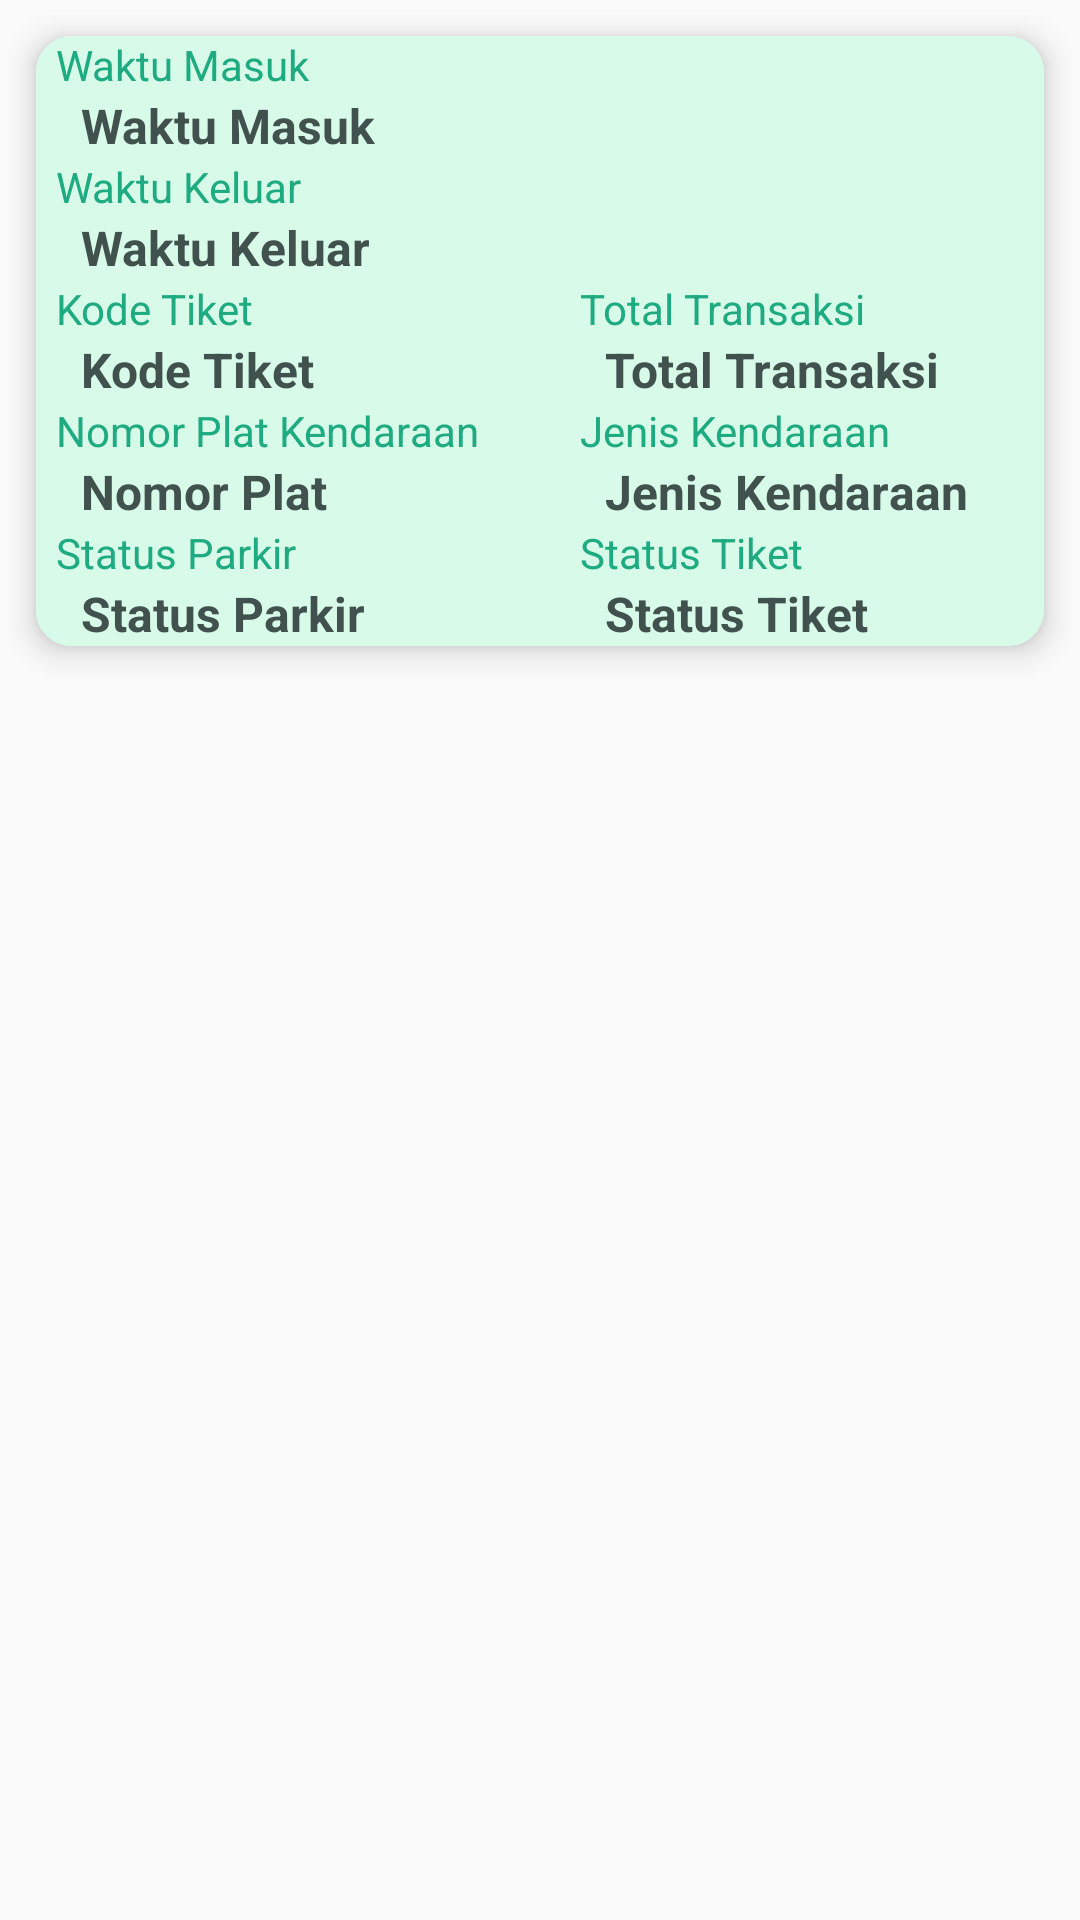

The Android layout XML behind this screen, and the referenced resources:
<!-- AndroidManifest.xml: application theme AdminMainTheme -->
<!-- res/layout/activity_recycle_adapter_kendaraan_keluar.xml -->
<?xml version="1.0" encoding="utf-8"?>
<RelativeLayout xmlns:android="http://schemas.android.com/apk/res/android"
    android:layout_width="match_parent"
    android:layout_height="wrap_content"
    xmlns:app="http://schemas.android.com/apk/res-auto"
    android:layout_marginBottom="5dp"
    android:orientation="vertical"
    android:id="@+id/row_container">

    <android.support.v7.widget.CardView
        android:layout_width="match_parent"
        android:layout_height="wrap_content"
        android:layout_columnWeight="1"
        android:layout_rowWeight="1"
        app:cardElevation="6dp"
        app:cardCornerRadius="12dp"
        android:layout_margin="12dp"
        android:layout_marginBottom="5dp"
        android:layout_marginTop="5dp"
        android:orientation="vertical">

        <LinearLayout
            android:layout_width="match_parent"
            android:layout_height="wrap_content"
            android:orientation="vertical"
            android:background="@color/colorPegawai">

            <TextView
                android:id="@+id/judul_waktu_masuk"
                android:layout_width="wrap_content"
                android:layout_height="wrap_content"
                android:text="  Waktu Masuk"
                android:textSize="14dp"
                android:textColor="@color/colorPegawai4"/>

            <TextView
                android:id="@+id/waktu_masuk"
                android:layout_width="wrap_content"
                android:layout_height="wrap_content"
                android:layout_marginLeft="15dp"
                android:textSize="16dp"
                android:textStyle="bold"
                android:textColor="@color/colorAdmin4"
                android:text="Waktu Masuk" />

            <TextView
                android:id="@+id/judul_waktu_keluar"
                android:layout_width="wrap_content"
                android:layout_height="wrap_content"
                android:text="  Waktu Keluar"
                android:textSize="14dp"
                android:textColor="@color/colorPegawai4"/>

            <TextView
                android:id="@+id/waktu_keluar"
                android:layout_width="wrap_content"
                android:layout_height="wrap_content"
                android:layout_marginLeft="15dp"
                android:textSize="16dp"
                android:textStyle="bold"
                android:textColor="@color/colorAdmin4"
                android:text="Waktu Keluar" />
        <LinearLayout
            android:layout_width="wrap_content"
            android:layout_height="match_parent"
            android:orientation="horizontal"
            android:background="@color/colorPegawai">
            <LinearLayout
            android:layout_width="wrap_content"
            android:layout_height="match_parent"
            android:orientation="vertical"
            android:layout_marginRight="27dp"
            android:background="@color/colorPegawai">
            <LinearLayout
                android:layout_width="match_parent"
                android:layout_height="wrap_content"
                android:orientation="vertical"
                android:layout_gravity="left"
                android:background="@color/colorPegawai">
                <TextView
                    android:id="@+id/judul_kode_tiket"
                    android:layout_width="wrap_content"
                    android:layout_height="wrap_content"
                    android:text="  Kode Tiket"
                    android:textSize="14dp"
                    android:textColor="@color/colorPegawai4"/>
                <TextView
                    android:id="@+id/kode_tiket"
                    android:layout_width="wrap_content"
                    android:layout_height="wrap_content"
                    android:layout_marginLeft="15dp"
                    android:textSize="16dp"
                    android:textStyle="bold"
                    android:textColor="@color/colorAdmin4"
                    android:text="Kode Tiket" />
            </LinearLayout>
            <LinearLayout
                android:layout_width="match_parent"
                android:layout_height="wrap_content"
                android:orientation="vertical"
                android:layout_gravity="left"
                android:background="@color/colorPegawai">
                <TextView
                    android:id="@+id/judul_no_plat"
                    android:layout_width="wrap_content"
                    android:layout_height="wrap_content"
                    android:text="  Nomor Plat Kendaraan"
                    android:textSize="14dp"
                    android:textColor="@color/colorPegawai4"/>
                <TextView
                    android:id="@+id/no_plat"
                    android:layout_width="wrap_content"
                    android:layout_height="wrap_content"
                    android:layout_marginLeft="15dp"
                    android:textSize="16dp"
                    android:textStyle="bold"
                    android:textColor="@color/colorAdmin4"
                    android:text="Nomor Plat" />
            </LinearLayout>
            <LinearLayout
                android:layout_width="match_parent"
                android:layout_height="wrap_content"
                android:orientation="vertical"
                android:layout_gravity="left"
                android:background="@color/colorPegawai">
                <TextView
                    android:id="@+id/judul_status_parkir"
                    android:layout_width="wrap_content"
                    android:layout_height="wrap_content"
                    android:text="  Status Parkir"
                    android:textSize="14dp"
                    android:textColor="@color/colorPegawai4"/>
                <TextView
                    android:id="@+id/status_parkir"
                    android:layout_width="wrap_content"
                    android:layout_height="wrap_content"
                    android:layout_marginLeft="15dp"
                    android:textSize="16dp"
                    android:textStyle="bold"
                    android:textColor="@color/colorAdmin4"
                    android:text="Status Parkir" />
            </LinearLayout>
        </LinearLayout>
            <LinearLayout
                android:layout_width="wrap_content"
                android:layout_height="match_parent"
                android:orientation="vertical"
                android:background="@color/colorPegawai">
                <LinearLayout
                    android:layout_width="match_parent"
                    android:layout_height="wrap_content"
                    android:orientation="vertical"
                    android:layout_gravity="left"
                    android:background="@color/colorPegawai">
                    <TextView
                        android:id="@+id/judul_total_transaksi"
                        android:layout_width="wrap_content"
                        android:layout_height="wrap_content"
                        android:text="  Total Transaksi"
                        android:textSize="14dp"
                        android:textColor="@color/colorPegawai4"/>
                    <TextView
                        android:id="@+id/total_transaksi"
                        android:layout_width="wrap_content"
                        android:layout_height="wrap_content"
                        android:layout_marginLeft="15dp"
                        android:textSize="16dp"
                        android:textStyle="bold"
                        android:textColor="@color/colorAdmin4"
                        android:text="Total Transaksi" />
                </LinearLayout>
                <LinearLayout
                    android:layout_width="wrap_content"
                    android:layout_height="wrap_content"
                    android:orientation="vertical"
                    android:background="@color/colorPegawai">
                    <TextView
                        android:id="@+id/judul_jenis_kendaraan"
                        android:layout_width="wrap_content"
                        android:layout_height="wrap_content"
                        android:text="  Jenis Kendaraan"
                        android:textSize="14dp"
                        android:textColor="@color/colorPegawai4"/>
                    <TextView
                        android:id="@+id/jenis_kendaraan"
                        android:layout_width="wrap_content"
                        android:layout_height="wrap_content"
                        android:layout_marginLeft="15dp"
                        android:textSize="16dp"
                        android:textStyle="bold"
                        android:textColor="@color/colorAdmin4"
                        android:text="Jenis Kendaraan" />
                </LinearLayout>
                <LinearLayout
                    android:layout_width="wrap_content"
                    android:layout_height="wrap_content"
                    android:orientation="vertical"
                    android:background="@color/colorPegawai">
                    <TextView
                        android:id="@+id/judul_status_tiket"
                        android:layout_width="wrap_content"
                        android:layout_height="wrap_content"
                        android:text="  Status Tiket"
                        android:textSize="14dp"
                        android:textColor="@color/colorPegawai4"/>
                    <TextView
                        android:id="@+id/status_tiket"
                        android:layout_width="wrap_content"
                        android:layout_height="wrap_content"
                        android:layout_marginLeft="15dp"
                        android:textSize="16dp"
                        android:textStyle="bold"
                        android:textColor="@color/colorAdmin4"
                        android:text="Status Tiket" />
                </LinearLayout>
            </LinearLayout>
        </LinearLayout>
    </LinearLayout>
</android.support.v7.widget.CardView>
</RelativeLayout>
<!-- resources referenced by this layout -->
<resources>
  <color name="colorAdmin4">#40514e</color>
  <color name="colorPegawai">#d7fbe8</color>
  <color name="colorPegawai4">#1fab81</color>
  <style name="AdminMainTheme" parent="Theme.AppCompat.Light.NoActionBar">
          
          <item name="colorPrimary">@color/colorAdmin</item>
          <item name="colorPrimaryDark">@color/colorAdmin3</item>
          <item name="colorAccent">@color/colorAdmin3</item>
          <item name="android:textColor">@color/colorAdmin4</item>
      </style>
  <color name="colorAdmin">#e4f9f5</color>
  <color name="colorAdmin3">#11999e</color>
</resources>
